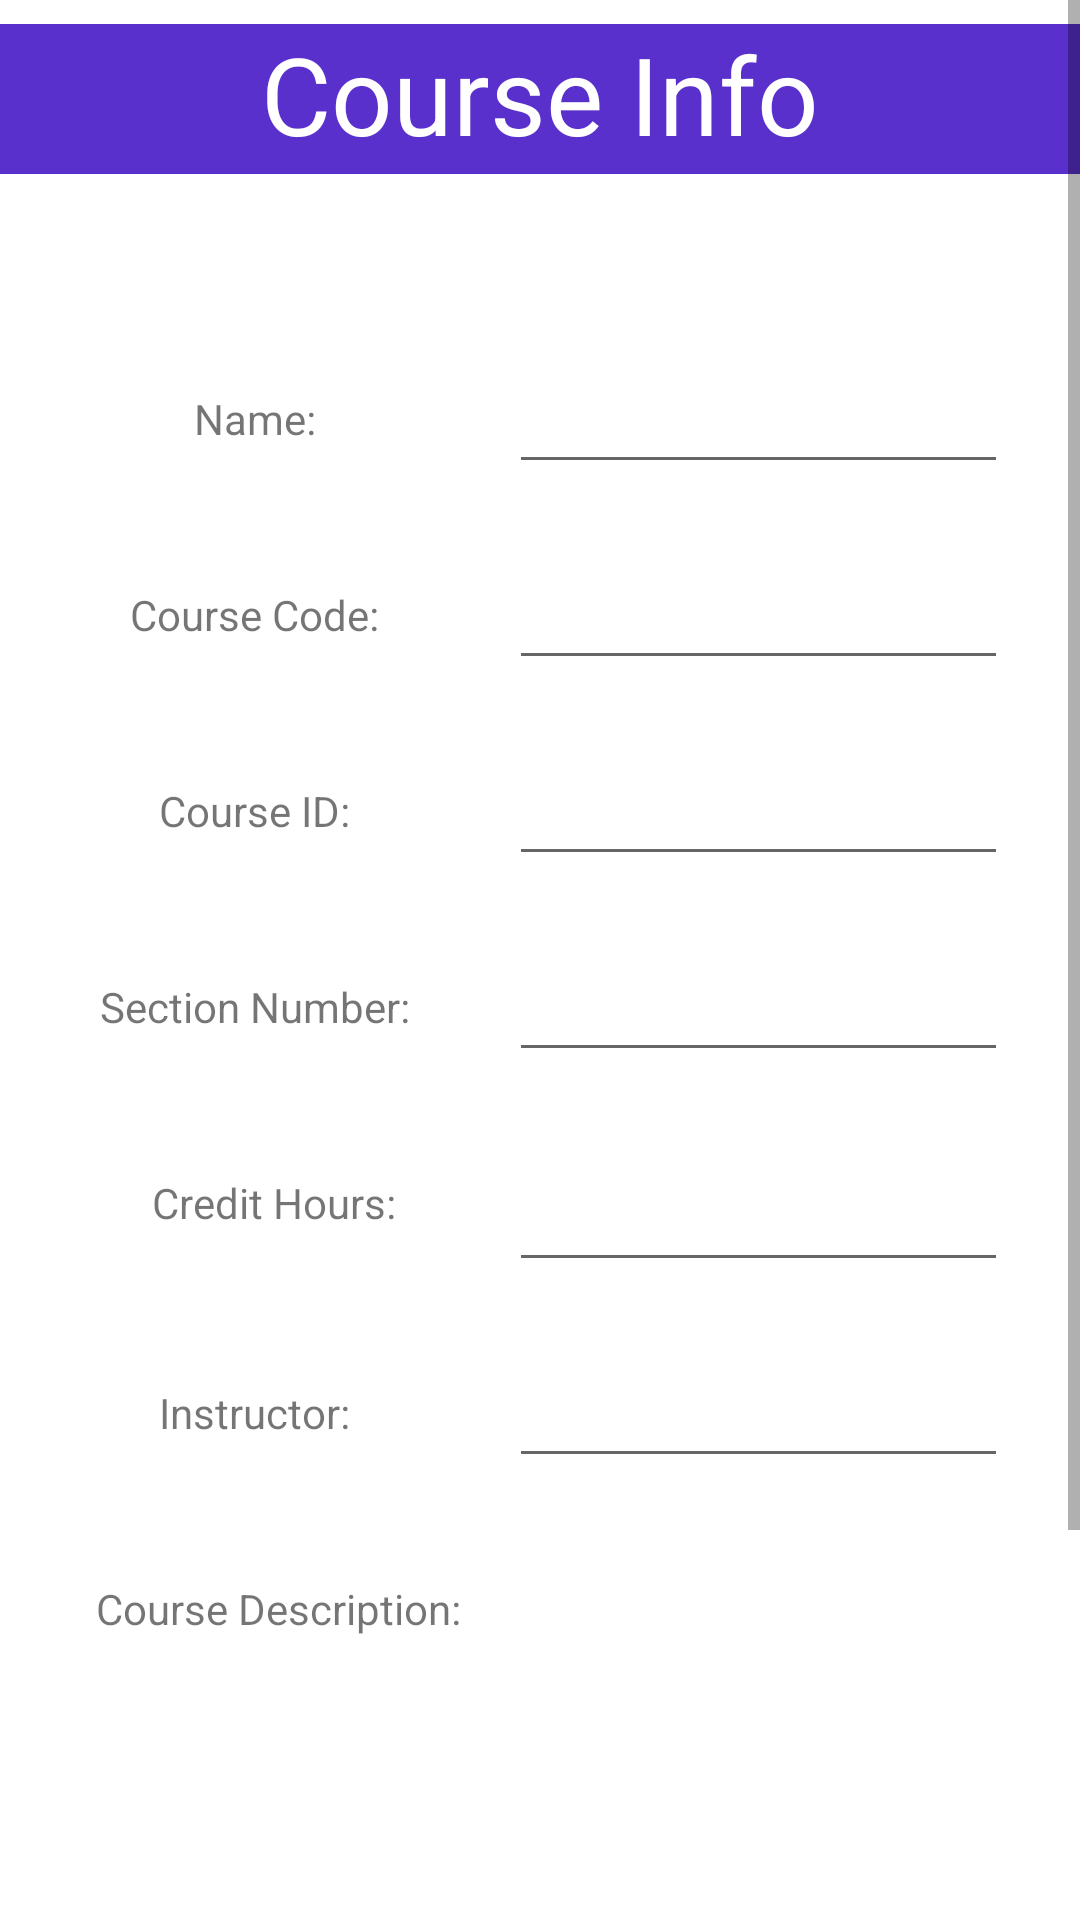

Produce the Android XML layout that renders to this screen, including the resource entries it uses.
<!-- AndroidManifest.xml: application theme Theme.UFScheduleApp -->
<!-- res/layout/add_custom_course.xml -->
<?xml version="1.0" encoding="utf-8"?>
<androidx.constraintlayout.widget.ConstraintLayout
    xmlns:android="http://schemas.android.com/apk/res/android"
    xmlns:app="http://schemas.android.com/apk/res-auto"
    xmlns:tools="http://schemas.android.com/tools"
    android:layout_width="match_parent"
    android:layout_height="match_parent">

    <ScrollView
        android:layout_width="match_parent"
        android:layout_height="match_parent">

        <LinearLayout
            android:layout_width="match_parent"
            android:layout_height="match_parent"
            android:orientation="vertical">

            <androidx.constraintlayout.widget.ConstraintLayout
                android:layout_width="match_parent"
                android:layout_height="match_parent">

                <TextView
                    android:id="@+id/Title"
                    android:layout_width="0dp"
                    android:layout_height="50dp"
                    android:layout_marginTop="8dp"
                    android:background="#5930CC"
                    android:gravity="center_horizontal|center_vertical"
                    android:includeFontPadding="false"
                    android:text="Course Info"
                    android:textColor="#FFFFFF"
                    android:textSize="36sp"
                    app:layout_constraintEnd_toEndOf="parent"
                    app:layout_constraintStart_toStartOf="parent"
                    app:layout_constraintTop_toTopOf="parent" />

                <TextView
                    android:id="@+id/Course_ID"
                    android:layout_width="wrap_content"
                    android:layout_height="wrap_content"
                    android:layout_marginStart="32dp"
                    android:layout_marginLeft="32dp"
                    android:layout_marginTop="34dp"
                    android:layout_marginEnd="32dp"
                    android:layout_marginRight="32dp"
                    android:text="Course ID:"
                    app:layout_constraintEnd_toStartOf="@+id/courseID"
                    app:layout_constraintStart_toStartOf="parent"
                    app:layout_constraintTop_toBottomOf="@+id/courseCode_box" />

                <EditText
                    android:id="@+id/course_section_number_box"
                    android:layout_width="0dp"
                    android:layout_height="wrap_content"
                    android:layout_marginStart="16dp"
                    android:layout_marginLeft="16dp"
                    android:layout_marginTop="24dp"
                    android:layout_marginEnd="24dp"
                    android:layout_marginRight="24dp"
                    app:layout_constraintEnd_toEndOf="parent"
                    app:layout_constraintStart_toEndOf="@+id/Course_Description"
                    app:layout_constraintTop_toBottomOf="@+id/courseID" />

                <TextView
                    android:id="@+id/Name"
                    android:layout_width="wrap_content"
                    android:layout_height="wrap_content"
                    android:layout_marginStart="32dp"
                    android:layout_marginLeft="32dp"
                    android:layout_marginTop="72dp"
                    android:layout_marginEnd="32dp"
                    android:layout_marginRight="32dp"
                    android:text="Name:"
                    app:layout_constraintEnd_toStartOf="@+id/nameBox"
                    app:layout_constraintStart_toStartOf="parent"
                    app:layout_constraintTop_toBottomOf="@+id/Title" />

                <EditText
                    android:id="@+id/courseDescription_box"
                    android:layout_width="0dp"
                    android:layout_height="400px"
                    android:layout_marginStart="24dp"
                    android:layout_marginLeft="24dp"
                    android:layout_marginTop="24dp"
                    android:layout_marginEnd="24dp"
                    android:layout_marginRight="24dp"
                    android:layout_marginBottom="100dp"
                    android:textSize="14sp"
                    app:layout_constraintBottom_toBottomOf="parent"
                    app:layout_constraintEnd_toEndOf="parent"
                    app:layout_constraintStart_toStartOf="parent"
                    app:layout_constraintTop_toBottomOf="@+id/Course_Description" />

                <EditText
                    android:id="@+id/num_credits_box"
                    android:layout_width="0dp"
                    android:layout_height="46dp"
                    android:layout_marginStart="16dp"
                    android:layout_marginLeft="16dp"
                    android:layout_marginTop="24dp"
                    android:layout_marginEnd="24dp"
                    android:layout_marginRight="24dp"
                    app:layout_constraintEnd_toEndOf="parent"
                    app:layout_constraintStart_toEndOf="@+id/Course_Description"
                    app:layout_constraintTop_toBottomOf="@+id/course_section_number_box" />

                <TextView
                    android:id="@+id/course_Instructor"
                    android:layout_width="wrap_content"
                    android:layout_height="wrap_content"
                    android:layout_marginStart="32dp"
                    android:layout_marginLeft="32dp"
                    android:layout_marginTop="34dp"
                    android:layout_marginEnd="32dp"
                    android:layout_marginRight="32dp"
                    android:text="Instructor:"
                    app:layout_constraintEnd_toStartOf="@+id/course_Instructor_box"
                    app:layout_constraintStart_toStartOf="parent"
                    app:layout_constraintTop_toBottomOf="@+id/num_credits_box" />

                <TextView
                    android:id="@+id/Course_Description"
                    android:layout_width="wrap_content"
                    android:layout_height="19dp"
                    android:layout_marginStart="32dp"
                    android:layout_marginLeft="32dp"
                    android:layout_marginTop="34dp"
                    android:text="Course Description:"
                    app:layout_constraintStart_toStartOf="parent"
                    app:layout_constraintTop_toBottomOf="@+id/course_Instructor_box" />

                <EditText
                    android:id="@+id/nameBox"
                    android:layout_width="0dp"
                    android:layout_height="wrap_content"
                    android:layout_marginStart="16dp"
                    android:layout_marginLeft="16dp"
                    android:layout_marginTop="62dp"
                    android:layout_marginEnd="24dp"
                    android:layout_marginRight="24dp"
                    app:layout_constraintEnd_toEndOf="parent"
                    app:layout_constraintStart_toEndOf="@+id/Course_Description"
                    app:layout_constraintTop_toBottomOf="@+id/Title" />

                <TextView
                    android:id="@+id/course_section_number"
                    android:layout_width="wrap_content"
                    android:layout_height="wrap_content"
                    android:layout_marginStart="32dp"
                    android:layout_marginLeft="32dp"
                    android:layout_marginTop="34dp"
                    android:layout_marginEnd="32dp"
                    android:layout_marginRight="32dp"
                    android:text="Section Number:"
                    app:layout_constraintEnd_toStartOf="@+id/course_section_number_box"
                    app:layout_constraintStart_toStartOf="parent"
                    app:layout_constraintTop_toBottomOf="@+id/courseID" />

                <EditText
                    android:id="@+id/courseID"
                    android:layout_width="0dp"
                    android:layout_height="wrap_content"
                    android:layout_marginStart="16dp"
                    android:layout_marginLeft="16dp"
                    android:layout_marginTop="24dp"
                    android:layout_marginEnd="24dp"
                    android:layout_marginRight="24dp"
                    app:layout_constraintEnd_toEndOf="parent"
                    app:layout_constraintStart_toEndOf="@+id/Course_Description"
                    app:layout_constraintTop_toBottomOf="@+id/courseCode_box" />

                <TextView
                    android:id="@+id/num_credits"
                    android:layout_width="wrap_content"
                    android:layout_height="wrap_content"
                    android:layout_marginStart="45dp"
                    android:layout_marginLeft="45dp"
                    android:layout_marginTop="34dp"
                    android:layout_marginEnd="32dp"
                    android:layout_marginRight="32dp"
                    android:text="Credit Hours:"
                    app:layout_constraintEnd_toStartOf="@+id/num_credits_box"
                    app:layout_constraintStart_toStartOf="parent"
                    app:layout_constraintTop_toBottomOf="@+id/course_section_number_box" />

                <EditText
                    android:id="@+id/course_Instructor_box"
                    android:layout_width="0dp"
                    android:layout_height="wrap_content"
                    android:layout_marginStart="16dp"
                    android:layout_marginLeft="16dp"
                    android:layout_marginTop="24dp"
                    android:layout_marginEnd="24dp"
                    android:layout_marginRight="24dp"
                    app:layout_constraintEnd_toEndOf="parent"
                    app:layout_constraintStart_toEndOf="@+id/Course_Description"
                    app:layout_constraintTop_toBottomOf="@+id/num_credits_box" />

                <TextView
                    android:id="@+id/Course_Code"
                    android:layout_width="wrap_content"
                    android:layout_height="wrap_content"
                    android:layout_marginStart="32dp"
                    android:layout_marginLeft="32dp"
                    android:layout_marginTop="34dp"
                    android:layout_marginEnd="32dp"
                    android:layout_marginRight="32dp"
                    android:text="Course Code:"
                    app:layout_constraintEnd_toStartOf="@+id/courseCode_box"
                    app:layout_constraintStart_toStartOf="parent"
                    app:layout_constraintTop_toBottomOf="@+id/nameBox" />

                <EditText
                    android:id="@+id/courseCode_box"
                    android:layout_width="0dp"
                    android:layout_height="wrap_content"
                    android:layout_marginStart="16dp"
                    android:layout_marginLeft="16dp"
                    android:layout_marginTop="24dp"
                    android:layout_marginEnd="24dp"
                    android:layout_marginRight="24dp"
                    app:layout_constraintEnd_toEndOf="parent"
                    app:layout_constraintStart_toEndOf="@+id/Course_Description"
                    app:layout_constraintTop_toBottomOf="@+id/nameBox" />

            </androidx.constraintlayout.widget.ConstraintLayout>

        </LinearLayout>
    </ScrollView>

</androidx.constraintlayout.widget.ConstraintLayout>
<!-- resources referenced by this layout -->
<resources>
  <style name="Theme.UFScheduleApp" parent="Theme.MaterialComponents.DayNight.DarkActionBar">
          
          <item name="colorPrimary">@color/blue</item>
          <item name="colorPrimaryVariant">@color/dark_blue</item>
          <item name="colorOnPrimary">@color/white</item>
          
          <item name="colorSecondary">@color/teal_200</item>
          <item name="colorSecondaryVariant">@color/teal_700</item>
          <item name="colorOnSecondary">@color/black</item>
          
          <item name="android:statusBarColor" tools:targetApi="l">?attr/colorPrimaryVariant</item>
          
      </style>
  <color name="blue">#FF0000FF</color>
  <color name="dark_blue">#061788</color>
  <color name="white">#FFFFFFFF</color>
  <color name="teal_200">#FF03DAC5</color>
  <color name="teal_700">#FF018786</color>
  <color name="black">#FF000000</color>
</resources>
